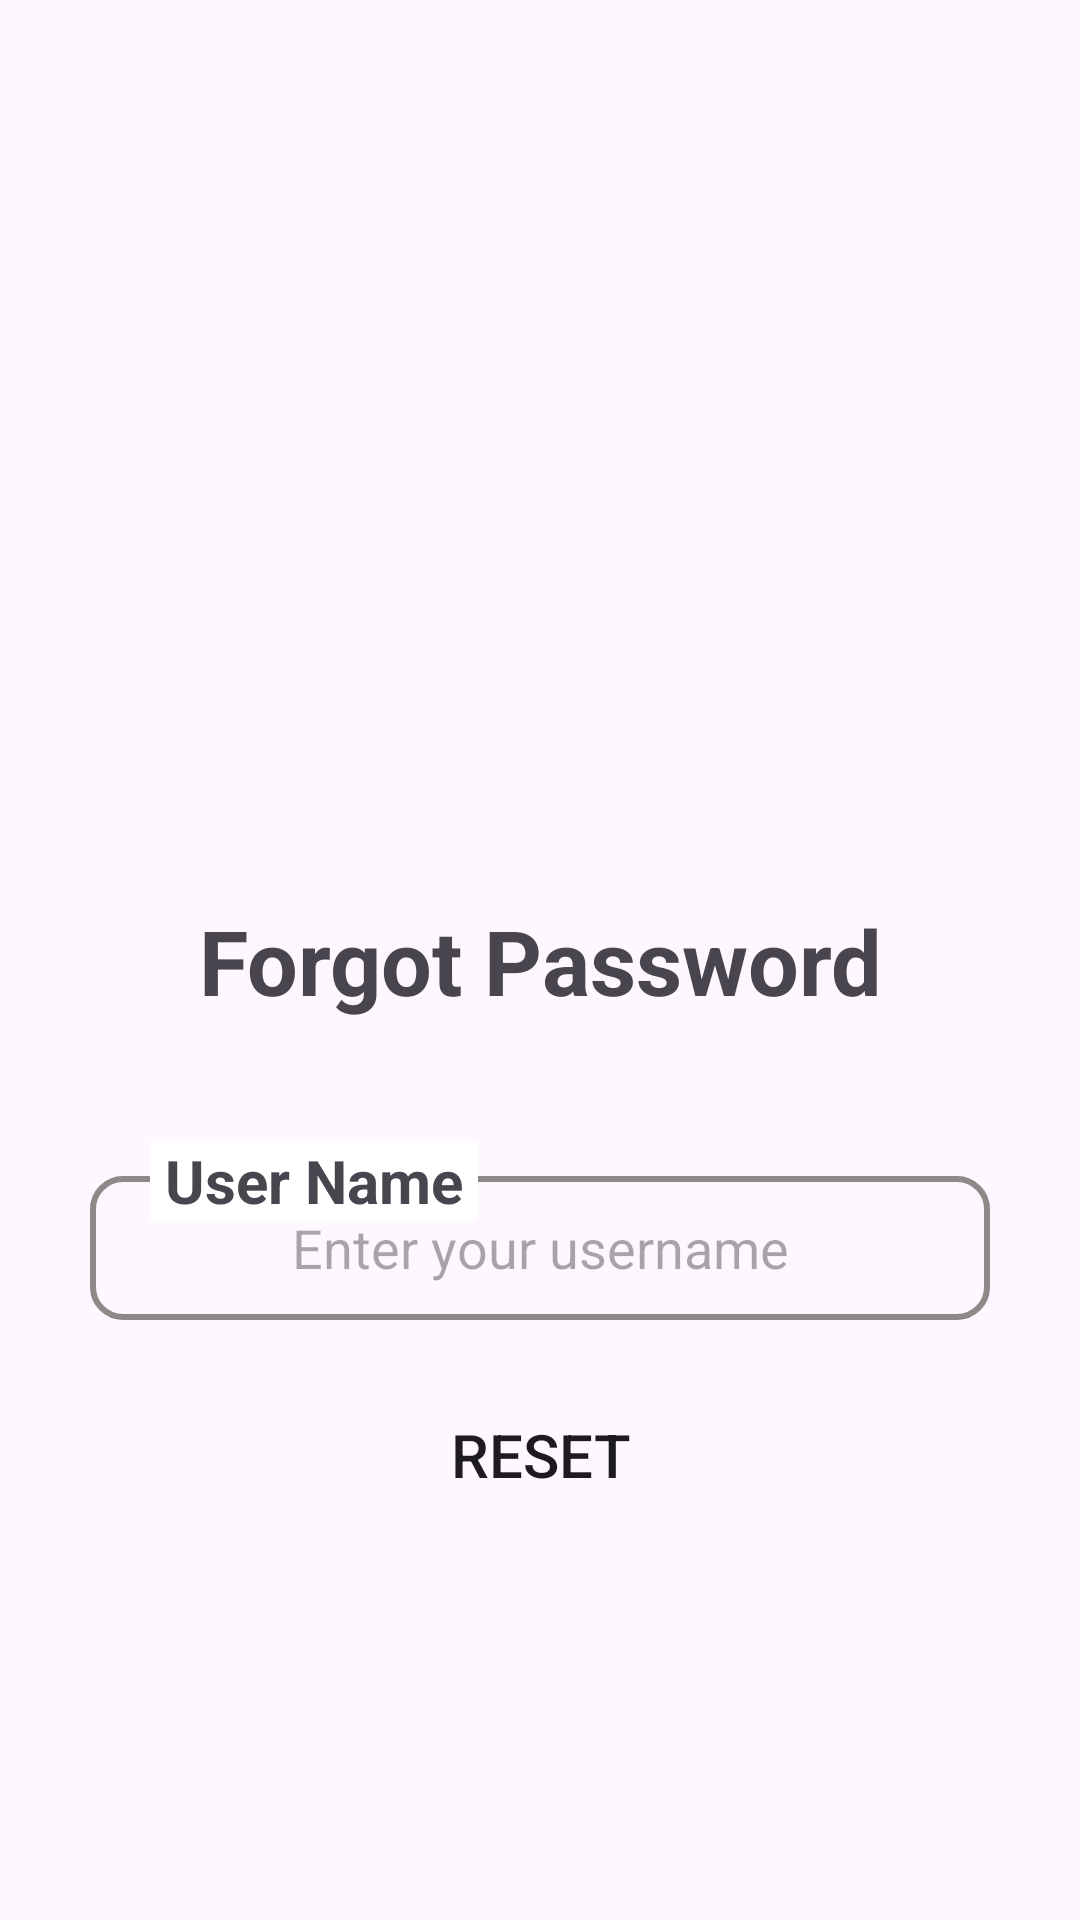

Here is an Android app screen rendered from its layout file. Give the layout XML and the strings, colors and styles it references.
<!-- AndroidManifest.xml: application theme Theme.Btl_ptud_android -->
<!-- res/layout/activity_forgot_password.xml -->
<?xml version="1.0" encoding="utf-8"?>
<LinearLayout
    android:orientation="vertical"
    xmlns:android="http://schemas.android.com/apk/res/android"
    xmlns:tools="http://schemas.android.com/tools"
    xmlns:app="http://schemas.android.com/apk/res-auto"
    android:id="@+id/main"
    android:layout_width="match_parent"
    android:layout_height="match_parent"
    tools:context=".activities.ForgotPassActivity">

    <LinearLayout
        android:layout_marginTop="50dp"
        android:orientation="vertical"
        android:layout_width="match_parent"
        android:layout_height="300dp">

        <ImageView
            android:layout_marginTop="40dp"
            android:layout_gravity="center"
            android:layout_width="203dp"
            android:layout_height="200dp"
            android:src="@drawable/f_password" />
        <TextView
            android:layout_marginTop="10dp"
            android:textSize="30sp"
            android:textStyle="bold"
            android:textAlignment="center"
            android:text="Forgot Password"
            android:layout_width="match_parent"
            android:layout_height="wrap_content"/>

    </LinearLayout>
    <LinearLayout
        android:orientation="vertical"
        android:layout_marginTop="30dp"
        android:layout_width="match_parent"
        android:layout_height="match_parent">
        <RelativeLayout
            android:layout_width="match_parent"
            android:layout_height="60dp">

            <EditText
                android:gravity="center"
                android:hint="Enter your username"
                android:layout_marginLeft="30dp"
                android:layout_marginRight="30dp"
                android:layout_marginTop="12dp"
                android:background="@drawable/custom_edt"
                android:id="@+id/edt_username_login"
                android:layout_width="match_parent"
                android:layout_height="50dp"
                android:inputType="text"
                />
            <TextView
                android:textStyle="bold"
                android:background="#fff"
                android:layout_marginLeft="50dp"
                android:paddingLeft="5dp"
                android:paddingRight="5dp"
                android:textSize="20sp"
                android:layout_width="wrap_content"
                android:layout_height="wrap_content"
                android:text="User Name" />



        </RelativeLayout>
        <ProgressBar
            android:visibility="gone"
            android:layout_gravity="center"
            android:id="@+id/progress_circular"
            android:layout_width="60dp"
            android:layout_height="60dp"/>
        <Button
            android:id="@+id/btnReset"
            android:layout_width="200dp"
            android:layout_height="50dp"
            android:layout_gravity="center"
            android:layout_marginTop="20dp"
            android:text="Reset"
            style="@style/ButtonSignUp"
            />

    </LinearLayout>

</LinearLayout>
<!-- resources referenced by this layout -->
<resources>
  <!-- drawable custom_edt (drawable) -->
  <?xml version="1.0" encoding="utf-8"?>
  <shape
      xmlns:android="http://schemas.android.com/apk/res/android">
  
      <stroke
          android:width="2dp"
          android:color="#8E8888"
          />
  
      <corners android:radius="10dp"/>
  </shape>
  <style name="ButtonSignUp" parent="Widget.AppCompat.Button">
          <item name="android:background">@drawable/bg_btn_login</item>
          <item name="android:textSize">20sp</item>
          <item name="backgroundTint">@null</item>
      </style>
  <style name="Theme.Btl_ptud_android" parent="Base.Theme.Btl_ptud_android" />
  <style name="Base.Theme.Btl_ptud_android" parent="Theme.Material3.DayNight.NoActionBar">
          
          
      </style>
</resources>
